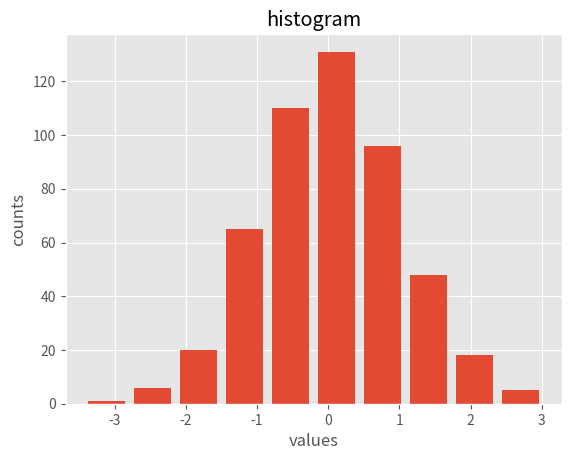
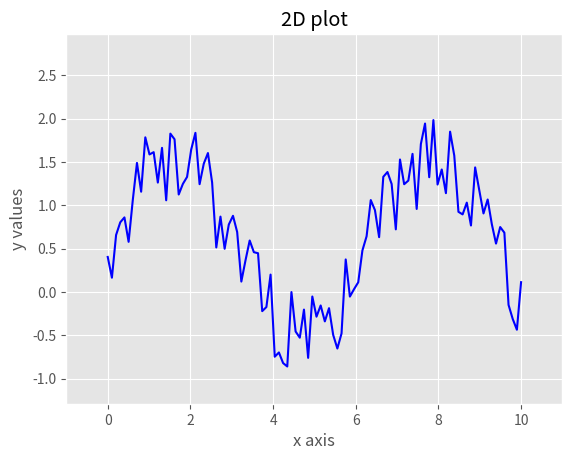
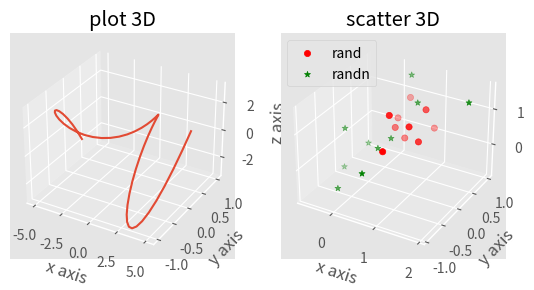
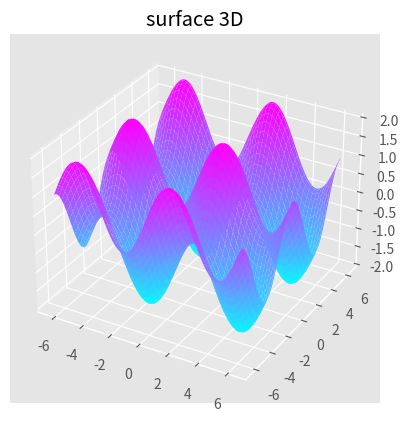

The matplotlib source for these figures, in order:
# -*- coding: utf-8 -*-
"""
Created on Mon Oct 30 12:42:06 2017

[redacted]

Basic plots: histograms, 2D and 3D plots
"""

import numpy as np
import matplotlib.pyplot as plt
from mpl_toolkits.mplot3d import Axes3D 

plt.style.use('ggplot')
plt.close('all')



#%%
#histogram

HistData = np.random.randn(500)

fig1 = plt.figure(1)
plt.hist(HistData,bins=10, rwidth=0.8)
plt.xlabel('values')
plt.ylabel('counts')
plt.title('histogram')



#%%
# 2D plot

x = np.linspace(0,10,100)
y = np.sin(x) + np.random.rand(100)

fig2 = plt.figure(2)
plt.plot(x,y,'blue')
plt.xlabel('x axis')
plt.ylabel('y values')
plt.title('2D plot')
plt.axis([-1,11, 1.5*min(y), 1.5*max(y) ])
plt.grid(True)



#%%
#ploting 3D

fig3 = plt.figure(3)

#line 3D
ax1 = fig3.add_subplot(121, projection='3d')

x3D = np.linspace(-5,5,50)
y3D = np.cos(x3D)
z3D = x3D*y3D
ax1.plot(x3D,y3D,z3D)
ax1.set_xlabel('x axis')
ax1.set_ylabel('y axis')
ax1.set_zlabel('z axis')
plt.title('plot 3D')

#scatter points 3D
ax2 = fig3.add_subplot(122, projection='3d')

xs1 = np.random.rand(10)
ys1 = np.random.rand(10)
zs1 = np.random.rand(10)
ax2.scatter(xs1,ys1,zs1, c='r', marker='o', label='rand')

xs2 = np.random.randn(10)
ys2 = np.random.randn(10)
zs2 = np.random.randn(10)
ax2.scatter(xs2,ys2,zs2, c='g', marker='*', label='randn')

plt.legend()
ax2.set_xlabel('x axis')
ax2.set_ylabel('y axis')
ax2.set_zlabel('z axis')
plt.title('scatter 3D')


#surface 3D
fig4 = plt.figure(4)

x = np.linspace(-2*np.pi,2*np.pi,100)
y = np.linspace(-2*np.pi,2*np.pi,100)

X,Y = np.meshgrid(x,y)
Z = np.sin(X)+np.cos(Y)

ax3 = fig4.add_subplot(111, projection='3d')
ax3.plot_surface(X,Y,Z,cmap='cool' )
plt.title('surface 3D')
ax1.set_xlabel('x axis')
ax1.set_ylabel('y axis')
ax1.set_zlabel('z axis')

plt.show()


